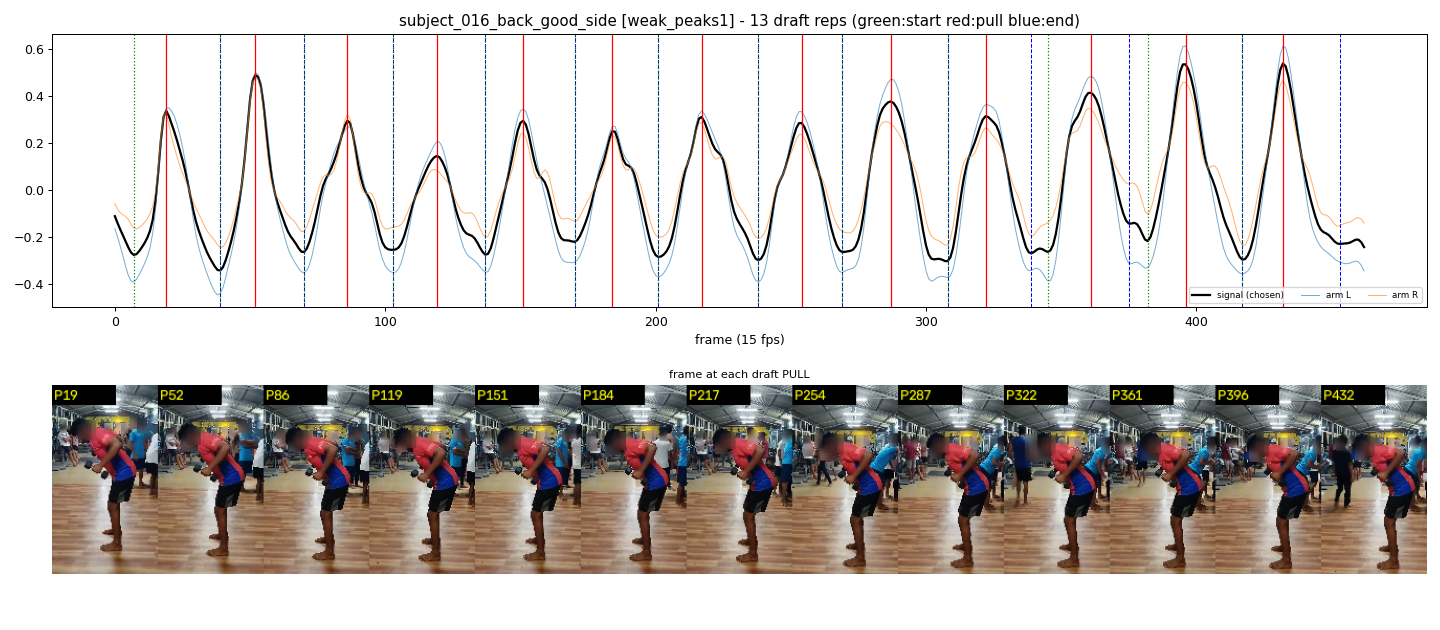

Source data for this figure (header and first rows):
start_frame, pull_frame, end_frame
7, 19, 39
39, 52, 70
70, 86, 103
103, 119, 137
137, 151, 170
170, 184, 201
201, 217, 238
238, 254, 269
269, 287, 308
308, 322, 339
345, 361, 375
382, 396, 417
417, 432, 453
